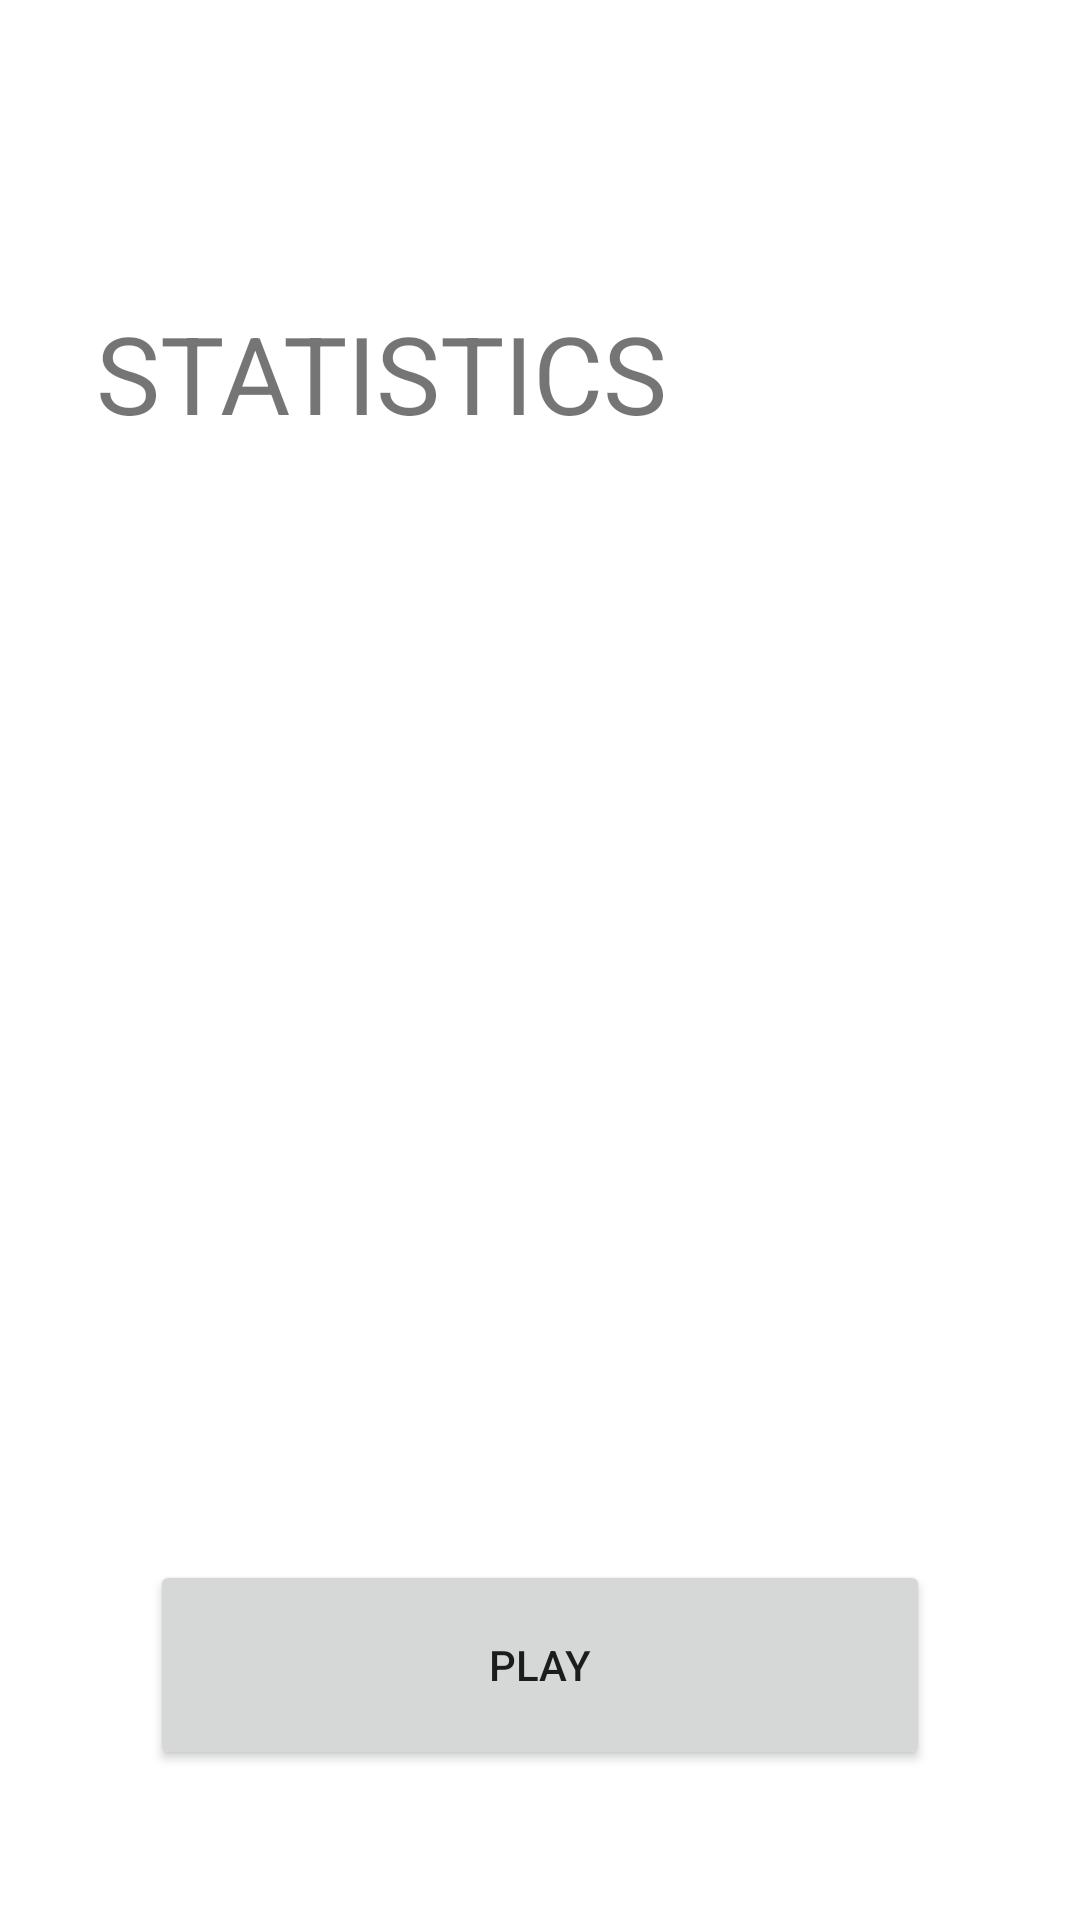

Write the Android layout XML for this screen, with the resource values it uses.
<!-- AndroidManifest.xml: application theme Theme.Fortuna_ -->
<!-- res/layout/activity_statistics.xml -->
<?xml version="1.0" encoding="utf-8"?>
<androidx.constraintlayout.widget.ConstraintLayout xmlns:android="http://schemas.android.com/apk/res/android"
    xmlns:app="http://schemas.android.com/apk/res-auto"
    xmlns:tools="http://schemas.android.com/tools"
    android:layout_width="match_parent"
    android:layout_height="match_parent"
    tools:context=".Statistics">

    <TextView
        android:id="@+id/Stat"
        android:layout_width="0dp"
        android:layout_height="0dp"
        android:layout_marginStart="32dp"
        android:layout_marginTop="100dp"
        android:layout_marginEnd="32dp"
        android:layout_marginBottom="60dp"
        android:text="STATISTICS"
        android:textSize="36sp"
        app:layout_constraintBottom_toTopOf="@+id/Play"
        app:layout_constraintEnd_toEndOf="parent"
        app:layout_constraintStart_toStartOf="parent"
        app:layout_constraintTop_toTopOf="parent" />

    <Button
        android:id="@+id/Play"
        android:layout_width="0dp"
        android:layout_height="70dp"
        android:layout_marginStart="50dp"
        android:layout_marginEnd="50dp"
        android:layout_marginBottom="50dp"
        android:onClick="Play"
        android:text="PLAY"
        app:layout_constraintBottom_toBottomOf="parent"
        app:layout_constraintEnd_toEndOf="parent"
        app:layout_constraintStart_toStartOf="parent" />
</androidx.constraintlayout.widget.ConstraintLayout>
<!-- resources referenced by this layout -->
<resources>
  <style name="Theme.Fortuna_" parent="Theme.MaterialComponents.DayNight.DarkActionBar">
          
          <item name="colorPrimary">@color/purple_500</item>
          <item name="colorPrimaryVariant">@color/purple_700</item>
          <item name="colorOnPrimary">@color/white</item>
          
          <item name="colorSecondary">@color/teal_200</item>
          <item name="colorSecondaryVariant">@color/teal_700</item>
          <item name="colorOnSecondary">@color/black</item>
          
          <item name="android:statusBarColor" tools:targetApi="l">?attr/colorPrimaryVariant</item>
          
      </style>
  <!-- not gathered from this repository: default colours our renderer supplied (Android Studio template values) -->
  <color name="purple_500">#FF6200EE</color>
  <color name="purple_700">#FF3700B3</color>
  <color name="teal_200">#FF03DAC5</color>
  <color name="teal_700">#FF018786</color>
  <color name="black">#FF000000</color>
  <color name="white">#FFFFFFFF</color>
</resources>
